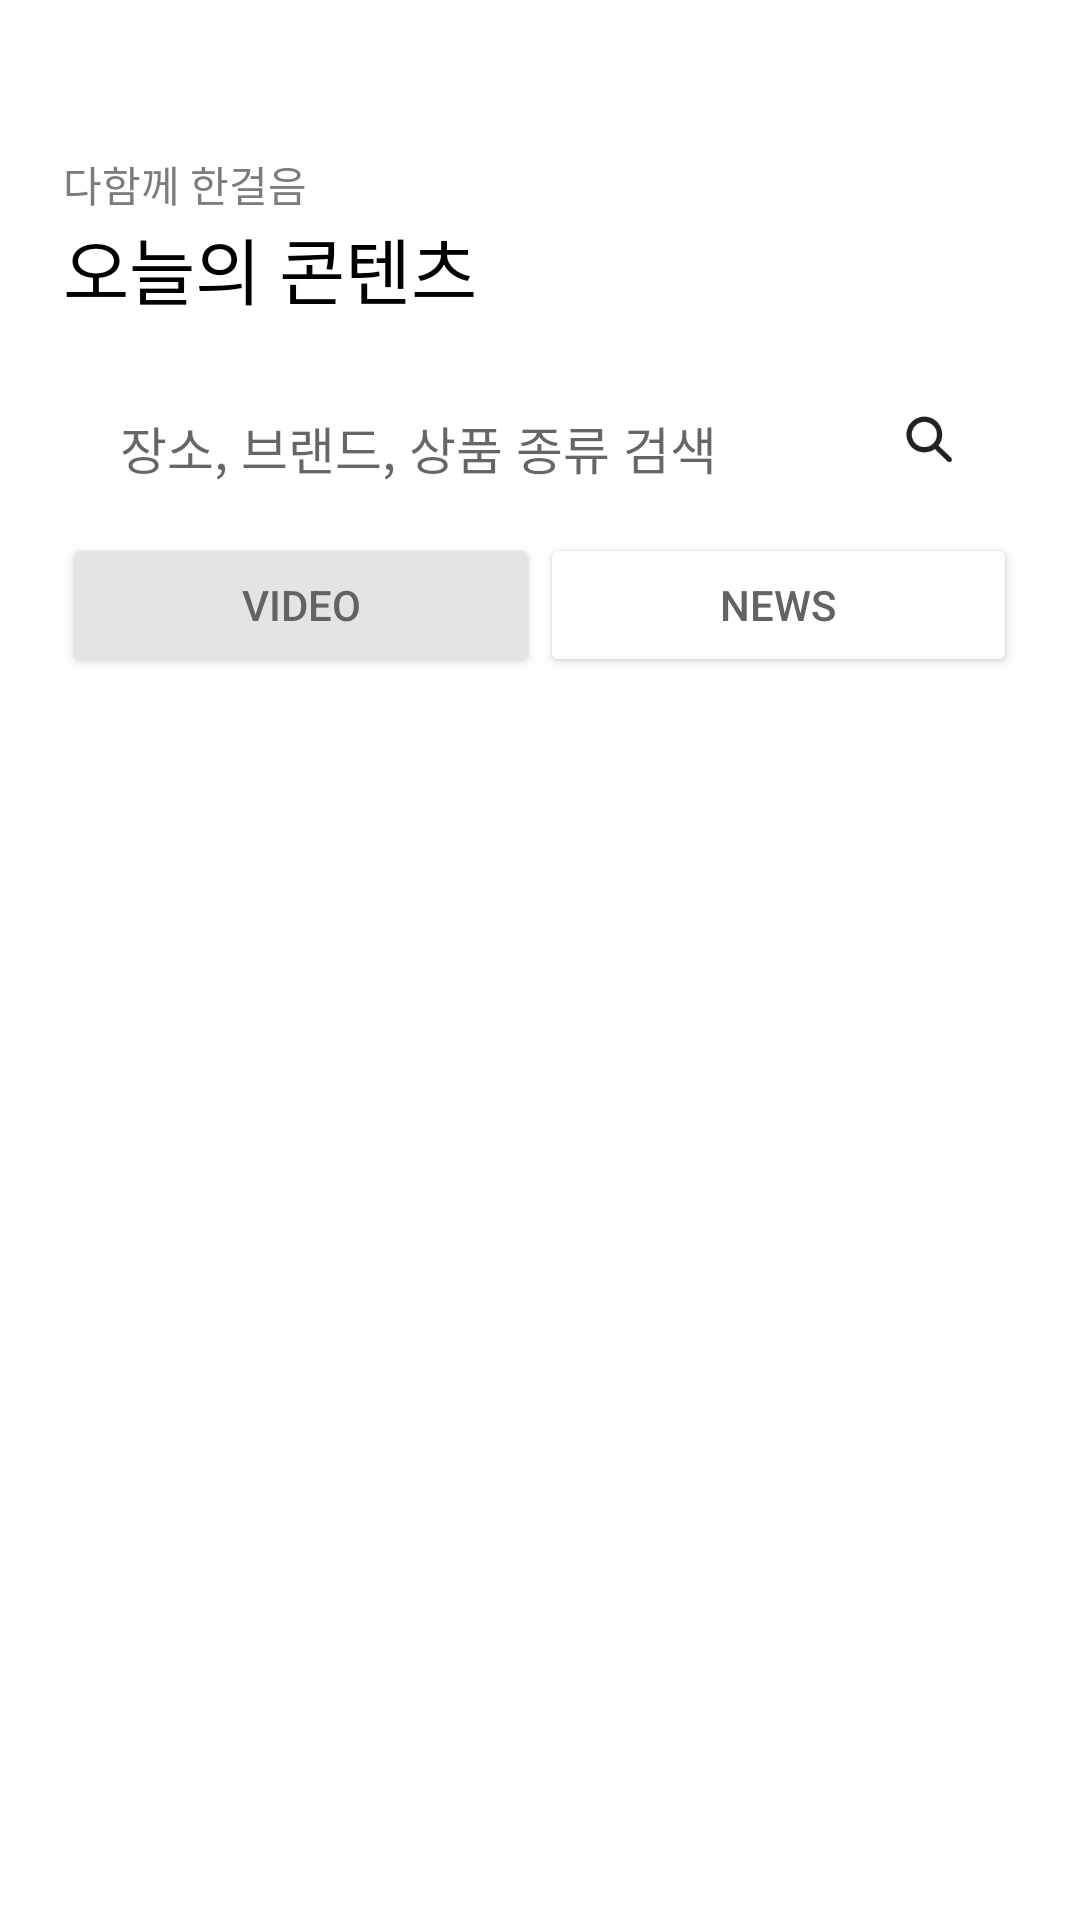

This screen was rendered from an Android layout file. Write that file and the resources it references.
<!-- AndroidManifest.xml: application theme LightTheme.Cheum_STAC -->
<!-- res/layout/fragment_home_news.xml -->
<?xml version="1.0" encoding="utf-8"?>
<LinearLayout xmlns:android="http://schemas.android.com/apk/res/android"
    xmlns:tools="http://schemas.android.com/tools"
    android:layout_width="match_parent"
    android:layout_height="match_parent"
    xmlns:app="http://schemas.android.com/apk/res-auto"
    android:orientation="vertical"
    tools:context=".home.HomeNews">

    <TextView
        android:layout_width="wrap_content"
        android:layout_height="wrap_content"
        android:layout_marginLeft="21dp"
        android:layout_marginTop="51dp"
        android:textColor="#7C7C7C"
        android:fontFamily="@font/noto_sans"
        android:id="@+id/uptitle"
        android:text="다함께 한걸음" />
    <TextView
        android:layout_width="wrap_content"
        android:layout_height="wrap_content"
        android:layout_marginLeft="21dp"
        android:fontFamily="@font/noto_sans_bold"
        android:text="오늘의 콘텐츠"
        android:textColor="#000000"
        android:textSize="24dp"
        android:id="@+id/title"/>
    <FrameLayout
        android:id="@+id/layout_search_screen"
        android:layout_width="match_parent"
        android:layout_height="wrap_content"
        android:paddingTop="15dp"
        android:paddingHorizontal="20dp">

        <androidx.appcompat.widget.Toolbar
            android:id="@+id/toolbar_search"
            android:background="@drawable/map_search_field"
            android:layout_width="match_parent"
            android:layout_height="wrap_content" />

        <FrameLayout
            android:id="@+id/field_search"
            android:layout_width="match_parent"
            android:layout_height="wrap_content">

            <EditText
                android:id="@+id/edit_search_text"
                android:layout_width="250dp"
                android:layout_height="wrap_content"
                android:layout_marginLeft="20dp"
                android:layout_marginTop="15dp"
                android:background="@android:color/transparent"
                android:focusable="true"
                android:hint="장소, 브랜드, 상품 종류 검색"
                android:singleLine="true"
                android:textSize="17dp"
                tools:ignore="TouchTargetSizeCheck" />

            <ImageView
                android:id="@+id/img_search_icon"
                android:layout_width="21dp"
                android:layout_height="21dp"
                android:src="@drawable/map_search_icon"
                android:background="@android:color/transparent"
                android:layout_marginRight="20dp"
                android:layout_marginTop="14dp"
                android:layout_gravity="right" />
        </FrameLayout>
    </FrameLayout>
    <LinearLayout
        android:layout_width="match_parent"
        android:layout_height="wrap_content"
        android:layout_marginLeft="21dp"
        android:layout_marginRight="21dp">
        <Button
            android:layout_width="0dp"
            android:layout_height="wrap_content"
            android:layout_weight="1"
            android:id="@+id/videoBtn"
            android:text="VIDEO"
            android:backgroundTint="#E4E4E4"
            android:textColor="#636363"/>
        <Button
            android:layout_width="0dp"
            android:layout_height="wrap_content"
            android:layout_weight="1"
            android:id="@+id/newsBtn"
            android:text="NEWS"
            android:backgroundTint="#ffffff"
            android:textColor="#636363"/>
    </LinearLayout>
    <ScrollView
        android:layout_width="match_parent"
        android:layout_height="match_parent">
        <androidx.recyclerview.widget.RecyclerView
            android:id="@+id/news_recycler"
            android:layout_width="match_parent"
            android:layout_height="match_parent"
            android:background="@drawable/item_layout_shap">
        </androidx.recyclerview.widget.RecyclerView>
    </ScrollView>
</LinearLayout>
<!-- resources referenced by this layout -->
<resources>
  <!-- drawable item_layout_shap (drawable) -->
  <?xml version="1.0" encoding="utf-8"?>
  <shape xmlns:android="http://schemas.android.com/apk/res/android">
      <padding
          android:left="15dp"
          android:right="15dp"/>
  </shape>
  <!-- drawable map_search_icon: png bitmap (drawable, 1285 bytes) -->
  <style name="LightTheme.Cheum_STAC" parent="Theme.AppCompat.Light">
          
          <item name="colorSurface">@android:color/white</item>
          <item name="backgroundColor">@android:color/white</item>
          <item name="android:windowBackground">@color/white</item>
          <item name="titleTextColor">@android:color/black</item>
          <item name="android:textColor">@color/black</item>
          
          <item name="windowActionBar">false</item>
          <item name="windowNoTitle">true</item>
      </style>
  <!-- not gathered from this repository: default colours our renderer supplied (Android Studio template values) -->
  <color name="black">#FF000000</color>
  <color name="white">#FFFFFFFF</color>
</resources>
